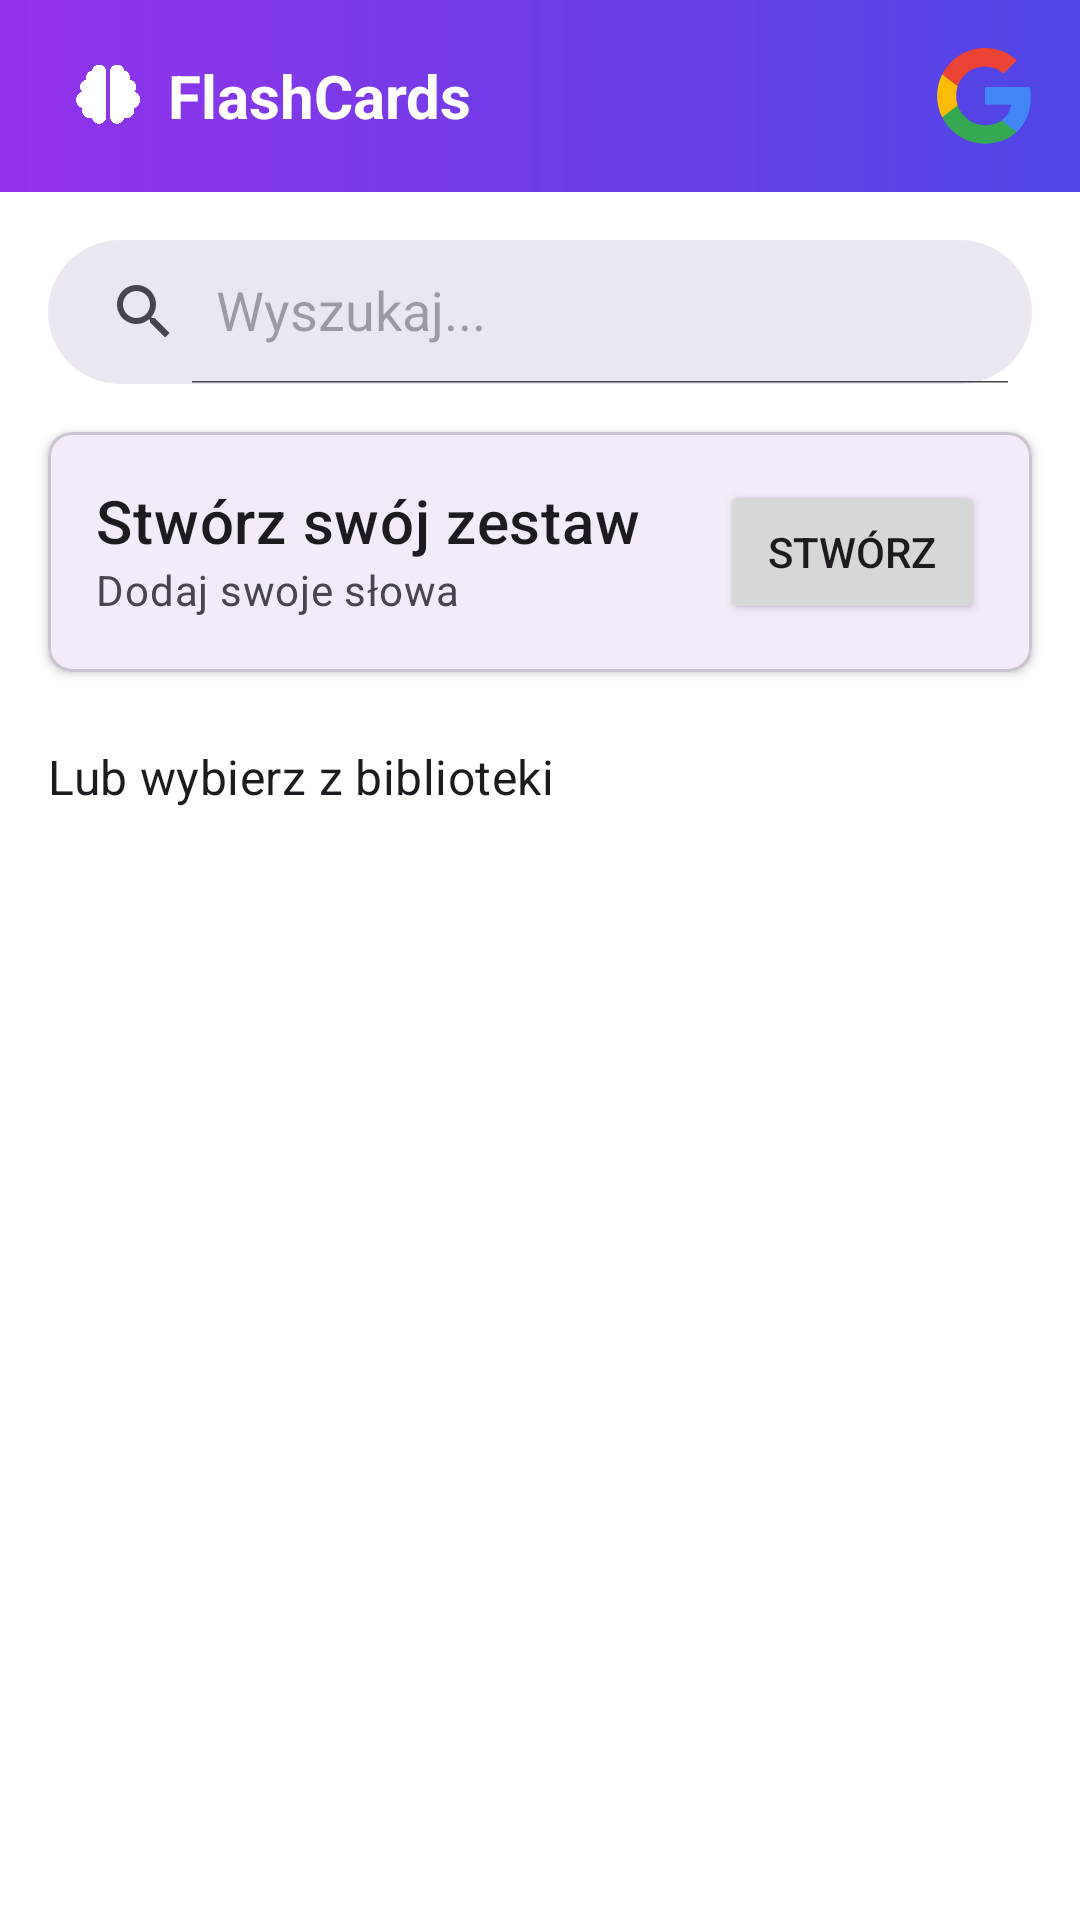

The Android layout XML behind this screen, and the referenced resources:
<!-- AndroidManifest.xml: application theme Theme.Flashcards -->
<!-- res/layout/activity_add_deck.xml -->
<?xml version="1.0" encoding="utf-8"?>
<LinearLayout
    xmlns:android="http://schemas.android.com/apk/res/android"
    xmlns:app="http://schemas.android.com/apk/res-auto"
    xmlns:tools="http://schemas.android.com/tools"
    android:layout_width="match_parent"
    android:layout_height="match_parent"
    android:orientation="vertical"
    android:background="?attr/colorSurfaceContainerLowest"
    tools:context=".AddDeckActivity">

    <include layout="@layout/toolbar" />

    <androidx.appcompat.widget.SearchView
        android:id="@+id/searchView"
        android:layout_width="match_parent"
        android:layout_height="wrap_content"
        android:layout_margin="16dp"
        android:background="@drawable/search_view_background"
        app:queryHint="Wyszukaj..."
        app:iconifiedByDefault="false"/>

    <com.google.android.material.card.MaterialCardView
        android:id="@+id/cardCreateOwn"
        android:layout_width="match_parent"
        android:layout_height="wrap_content"
        android:layout_marginStart="16dp"
        android:layout_marginEnd="16dp"
        app:cardCornerRadius="8dp"
        app:cardBackgroundColor="?attr/colorSurface"
        app:cardElevation="2dp">

        <RelativeLayout
            android:layout_width="match_parent"
            android:layout_height="wrap_content"
            android:padding="16dp">

            <LinearLayout
                android:layout_width="match_parent"
                android:layout_height="wrap_content"
                android:layout_toStartOf="@id/buttonCreate"
                android:orientation="vertical">

                <TextView
                    android:layout_width="wrap_content"
                    android:layout_height="wrap_content"
                    android:text="Stwórz swój zestaw"
                    android:textAppearance="?attr/textAppearanceHeadline6"
                    android:textColor="?attr/colorOnSurface"/>

                <TextView
                    android:layout_width="wrap_content"
                    android:layout_height="wrap_content"
                    android:text="Dodaj swoje słowa"
                    android:textAppearance="?attr/textAppearanceBody2"
                    android:textColor="?attr/colorOnSurfaceVariant"/>
            </LinearLayout>

            <Button
                android:id="@+id/buttonCreate"
                android:layout_width="wrap_content"
                android:layout_height="wrap_content"
                android:layout_alignParentEnd="true"
                android:layout_centerVertical="true"
                android:text="Stwórz"/>
        </RelativeLayout>
    </com.google.android.material.card.MaterialCardView>

    <TextView
        android:layout_width="wrap_content"
        android:layout_height="wrap_content"
        android:text="Lub wybierz z biblioteki"
        android:layout_marginStart="16dp"
        android:layout_marginTop="24dp"
        android:layout_marginBottom="8dp"
        android:textAppearance="?attr/textAppearanceSubtitle1"
        android:textColor="?attr/colorOnSurface"/>

    <androidx.recyclerview.widget.RecyclerView
        android:id="@+id/recyclerViewLibrary"
        android:layout_width="match_parent"
        android:layout_height="match_parent"
        android:padding="8dp"
        tools:listitem="@layout/item_library_deck"/>

</LinearLayout>
<!-- res/layout/toolbar.xml (included above) -->
<?xml version="1.0" encoding="utf-8"?>
<androidx.appcompat.widget.Toolbar
    xmlns:android="http://schemas.android.com/apk/res/android"
    xmlns:app="http://schemas.android.com/apk/res-auto"
    android:id="@+id/toolbar"
    android:layout_width="match_parent"
    android:layout_height="?attr/actionBarSize"
    android:background="@drawable/toolbar_gradient"
    android:elevation="4dp">

    <RelativeLayout
        android:layout_width="match_parent"
        android:layout_height="match_parent">


        <ImageView
            android:id="@+id/toolbar_back_arrow"
            android:layout_width="wrap_content"
            android:layout_height="wrap_content"
            android:layout_alignParentStart="true"
            android:layout_centerVertical="true"
            android:padding="8dp"
            android:src="@drawable/ic_arrow_back"
            android:visibility="gone"
            app:tint="@android:color/white"
            android:contentDescription="Wstecz"/>


        <LinearLayout
            android:layout_width="wrap_content"
            android:layout_height="wrap_content"
            android:layout_centerVertical="true"
            android:layout_marginStart="8dp"
            android:layout_toEndOf="@id/toolbar_back_arrow"
            android:orientation="horizontal">

            <ImageView
                android:id="@+id/toolbar_logo"
                android:layout_width="24dp"
                android:layout_height="24dp"
                android:src="@drawable/logo"
                android:layout_gravity="center_vertical"
                android:contentDescription="Logo aplikacji"/>

            <TextView
                android:id="@+id/toolbar_title"
                android:layout_width="wrap_content"
                android:layout_height="wrap_content"
                android:text="FlashCards"
                android:textColor="@android:color/white"
                android:textSize="20sp"
                android:textStyle="bold"
                android:layout_marginStart="8dp"
                android:layout_gravity="center_vertical"/>
        </LinearLayout>


        <FrameLayout
            android:layout_width="wrap_content"
            android:layout_height="match_parent"
            android:layout_alignParentEnd="true"
            android:layout_marginEnd="16dp"
            android:layout_centerVertical="true">


            <ImageView
                android:id="@+id/icon_google_login"
                android:layout_width="32dp"
                android:layout_height="32dp"
                android:layout_gravity="center"
                android:src="@drawable/ic_google"

                android:clickable="true"
                android:focusable="true"
                android:visibility="visible"
                android:contentDescription="Zaloguj się przez Google"/>


            <ImageView
                android:id="@+id/icon_profile"
                android:layout_width="32dp"
                android:layout_height="32dp"
                android:layout_gravity="center"
                android:src="@drawable/ic_person"
                app:tint="@android:color/white"
                android:clickable="true"
                android:focusable="true"
                android:visibility="gone"
                android:contentDescription="Profil użytkownika"/>

        </FrameLayout>

    </RelativeLayout>
</androidx.appcompat.widget.Toolbar>
<!-- res/layout/item_library_deck.xml (included above) -->
<?xml version="1.0" encoding="utf-8"?>
<com.google.android.material.card.MaterialCardView
    xmlns:android="http://schemas.android.com/apk/res/android"
    xmlns:app="http://schemas.android.com/apk/res-auto"
    android:layout_width="match_parent"
    android:layout_height="wrap_content"
    android:layout_marginStart="8dp"
    android:layout_marginEnd="8dp"
    android:layout_marginTop="4dp"
    android:layout_marginBottom="4dp"
    app:cardCornerRadius="8dp"
    app:cardBackgroundColor="?attr/colorSurface"
    app:cardElevation="1dp">

    <RelativeLayout
        android:layout_width="match_parent"
        android:layout_height="wrap_content"
        android:padding="16dp">

        <LinearLayout
            android:layout_width="match_parent"
            android:layout_height="wrap_content"
            android:layout_toStartOf="@id/buttonAddFromLibrary"
            android:orientation="vertical">

            <TextView
                android:id="@+id/textViewLibraryTitle"
                android:layout_width="wrap_content"
                android:layout_height="wrap_content"
                android:text="Matematyka"
                android:textAppearance="?attr/textAppearanceHeadline6"
                android:textColor="?attr/colorOnSurface"/>

            <TextView
                android:id="@+id/textViewLibraryDescription"
                android:layout_width="wrap_content"
                android:layout_height="wrap_content"
                android:text="Wzory algebry i geometrii"
                android:textColor="?attr/colorOnSurfaceVariant"/>
        </LinearLayout>

        <TextView
            android:id="@+id/textViewLibraryCardCount"
            android:layout_width="wrap_content"
            android:layout_height="wrap_content"
            android:text="12 kart"
            android:textStyle="bold"
            android:layout_above="@id/buttonAddFromLibrary"
            android:layout_alignParentEnd="true"
            android:layout_marginBottom="8dp"
            android:textColor="?attr/colorOnSurface"/>

        <Button
            android:id="@+id/buttonAddFromLibrary"
            android:layout_width="wrap_content"
            android:layout_height="wrap_content"
            android:layout_alignParentEnd="true"
            android:layout_alignParentBottom="true"
            android:text="Dodaj"/>
    </RelativeLayout>
</com.google.android.material.card.MaterialCardView>
<!-- resources referenced by this layout -->
<resources>
  <!-- drawable ic_google (drawable) -->
  <vector xmlns:android="http://schemas.android.com/apk/res/android" android:height="400dp" android:viewportHeight="262" android:viewportWidth="262" android:width="400dp">
        
      <path android:fillColor="#4285F4" android:pathData="M258.88,133.45c0,-10.73 -0.87,-18.57 -2.76,-26.69L133.55,106.76v48.45h71.95c-1.45,12.04 -9.28,30.17 -26.69,42.36l-0.24,1.62 38.76,30.02 2.68,0.27c24.66,-22.77 38.88,-56.28 38.88,-96.03"/>
        
      <path android:fillColor="#34A853" android:pathData="M133.55,261.1c35.25,0 64.84,-11.6 86.45,-31.62l-41.2,-31.91c-11.02,7.69 -25.82,13.06 -45.26,13.06 -34.52,0 -63.82,-22.77 -74.27,-54.25l-1.53,0.13 -40.3,31.19 -0.53,1.47C38.39,231.8 82.49,261.1 133.55,261.1"/>
        
      <path android:fillColor="#FBBC05" android:pathData="M59.28,156.37c-2.76,-8.12 -4.35,-16.83 -4.35,-25.82 0,-8.99 1.6,-17.7 4.21,-25.82l-0.07,-1.73L18.26,71.31l-1.34,0.63C8.08,89.64 3,109.52 3,130.55s5.08,40.9 13.93,58.6l42.36,-32.78"/>
        
      <path android:fillColor="#EB4335" android:pathData="M133.55,50.48c24.51,0 41.05,10.59 50.48,19.44l36.84,-35.97C198.24,12.91 168.8,0 133.55,0 82.49,0 38.39,29.3 16.92,71.95l42.21,32.78c10.59,-31.48 39.89,-54.25 74.41,-54.25"/>
      
  </vector>
  <!-- drawable logo: png bitmap (drawable, 39261 bytes) -->
  <!-- drawable search_view_background (drawable) -->
  <?xml version="1.0" encoding="utf-8"?>
  <shape xmlns:android="http://schemas.android.com/apk/res/android"
      android:shape="rectangle">
  
      <solid android:color="?attr/colorSurfaceContainerHigh"/>
  
      <corners android:radius="24dp"/>
  
  </shape>
  <!-- drawable toolbar_gradient (drawable) -->
  <?xml version="1.0" encoding="utf-8"?>
  <shape xmlns:android="http://schemas.android.com/apk/res/android"
      android:shape="rectangle">
      <gradient
          android:type="linear"
          android:angle="0"
          android:startColor="#9333EA"
          android:endColor="#4F46E5" />
  </shape>
  <style name="Theme.Flashcards" parent="Base.Theme.Flashcards" />
  <style name="Base.Theme.Flashcards" parent="Theme.Material3.DayNight.NoActionBar">
      </style>
</resources>
